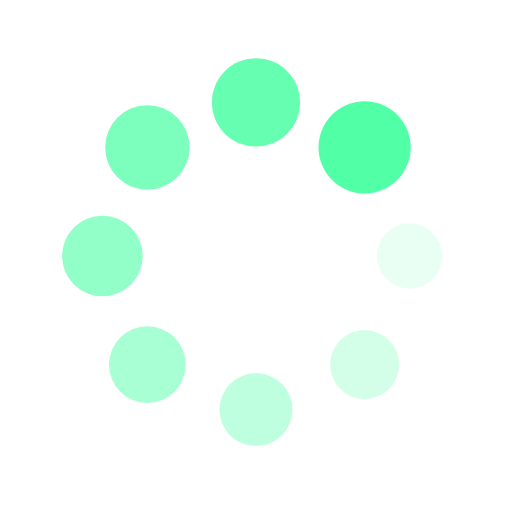
t = 0.00 s
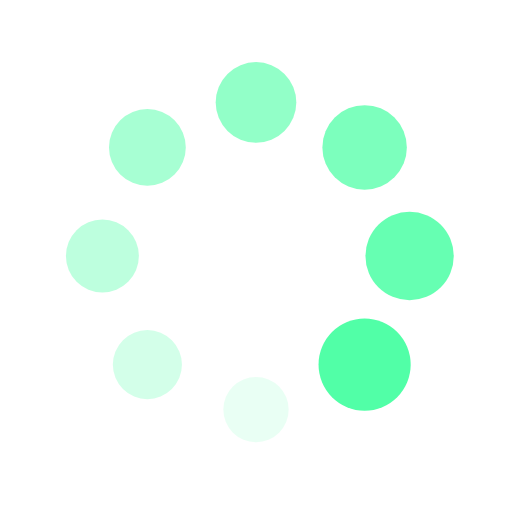
t = 0.25 s
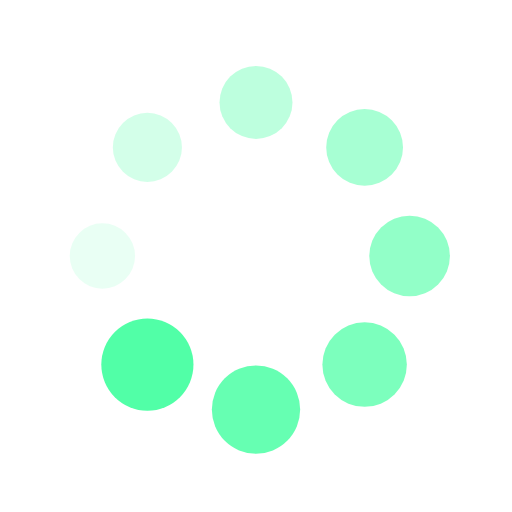
t = 0.50 s
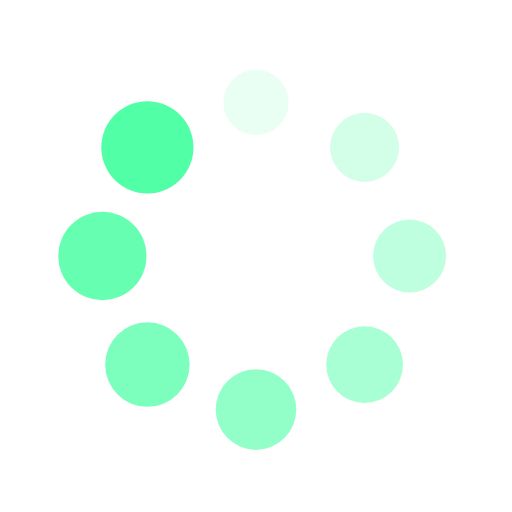
t = 0.75 s

The animated SVG that drew these frames (rendered in a browser with its animation timeline set to each time). Animation: 16 SMIL elements (animate=8,animateTransform=8); one cycle of 1.00 s, repeats indefinitely.

<?xml version="1.0" encoding="utf-8"?>
<svg xmlns="http://www.w3.org/2000/svg" xmlns:xlink="http://www.w3.org/1999/xlink" style="margin: auto; background: rgb(255, 255, 255); display: block; shape-rendering: auto;" width="200px" height="200px" viewBox="0 0 100 100" preserveAspectRatio="xMidYMid">
<g transform="translate(80,50)">
<g transform="rotate(0)">
<circle cx="0" cy="0" r="6" fill="#51ffa7" fill-opacity="1">
  <animateTransform attributeName="transform" type="scale" begin="-0.875s" values="1.5 1.5;1 1" keyTimes="0;1" dur="1s" repeatCount="indefinite"></animateTransform>
  <animate attributeName="fill-opacity" keyTimes="0;1" dur="1s" repeatCount="indefinite" values="1;0" begin="-0.875s"></animate>
</circle>
</g>
</g><g transform="translate(71.21320343559643,71.21320343559643)">
<g transform="rotate(45)">
<circle cx="0" cy="0" r="6" fill="#51ffa7" fill-opacity="0.875">
  <animateTransform attributeName="transform" type="scale" begin="-0.75s" values="1.5 1.5;1 1" keyTimes="0;1" dur="1s" repeatCount="indefinite"></animateTransform>
  <animate attributeName="fill-opacity" keyTimes="0;1" dur="1s" repeatCount="indefinite" values="1;0" begin="-0.75s"></animate>
</circle>
</g>
</g><g transform="translate(50,80)">
<g transform="rotate(90)">
<circle cx="0" cy="0" r="6" fill="#51ffa7" fill-opacity="0.75">
  <animateTransform attributeName="transform" type="scale" begin="-0.625s" values="1.5 1.5;1 1" keyTimes="0;1" dur="1s" repeatCount="indefinite"></animateTransform>
  <animate attributeName="fill-opacity" keyTimes="0;1" dur="1s" repeatCount="indefinite" values="1;0" begin="-0.625s"></animate>
</circle>
</g>
</g><g transform="translate(28.786796564403577,71.21320343559643)">
<g transform="rotate(135)">
<circle cx="0" cy="0" r="6" fill="#51ffa7" fill-opacity="0.625">
  <animateTransform attributeName="transform" type="scale" begin="-0.5s" values="1.5 1.5;1 1" keyTimes="0;1" dur="1s" repeatCount="indefinite"></animateTransform>
  <animate attributeName="fill-opacity" keyTimes="0;1" dur="1s" repeatCount="indefinite" values="1;0" begin="-0.5s"></animate>
</circle>
</g>
</g><g transform="translate(20,50.00000000000001)">
<g transform="rotate(180)">
<circle cx="0" cy="0" r="6" fill="#51ffa7" fill-opacity="0.5">
  <animateTransform attributeName="transform" type="scale" begin="-0.375s" values="1.5 1.5;1 1" keyTimes="0;1" dur="1s" repeatCount="indefinite"></animateTransform>
  <animate attributeName="fill-opacity" keyTimes="0;1" dur="1s" repeatCount="indefinite" values="1;0" begin="-0.375s"></animate>
</circle>
</g>
</g><g transform="translate(28.78679656440357,28.786796564403577)">
<g transform="rotate(225)">
<circle cx="0" cy="0" r="6" fill="#51ffa7" fill-opacity="0.375">
  <animateTransform attributeName="transform" type="scale" begin="-0.25s" values="1.5 1.5;1 1" keyTimes="0;1" dur="1s" repeatCount="indefinite"></animateTransform>
  <animate attributeName="fill-opacity" keyTimes="0;1" dur="1s" repeatCount="indefinite" values="1;0" begin="-0.25s"></animate>
</circle>
</g>
</g><g transform="translate(49.99999999999999,20)">
<g transform="rotate(270)">
<circle cx="0" cy="0" r="6" fill="#51ffa7" fill-opacity="0.25">
  <animateTransform attributeName="transform" type="scale" begin="-0.125s" values="1.5 1.5;1 1" keyTimes="0;1" dur="1s" repeatCount="indefinite"></animateTransform>
  <animate attributeName="fill-opacity" keyTimes="0;1" dur="1s" repeatCount="indefinite" values="1;0" begin="-0.125s"></animate>
</circle>
</g>
</g><g transform="translate(71.21320343559643,28.78679656440357)">
<g transform="rotate(315)">
<circle cx="0" cy="0" r="6" fill="#51ffa7" fill-opacity="0.125">
  <animateTransform attributeName="transform" type="scale" begin="0s" values="1.5 1.5;1 1" keyTimes="0;1" dur="1s" repeatCount="indefinite"></animateTransform>
  <animate attributeName="fill-opacity" keyTimes="0;1" dur="1s" repeatCount="indefinite" values="1;0" begin="0s"></animate>
</circle>
</g>
</g>
<!-- [ldio] generated by https://loading.io/ --></svg>
